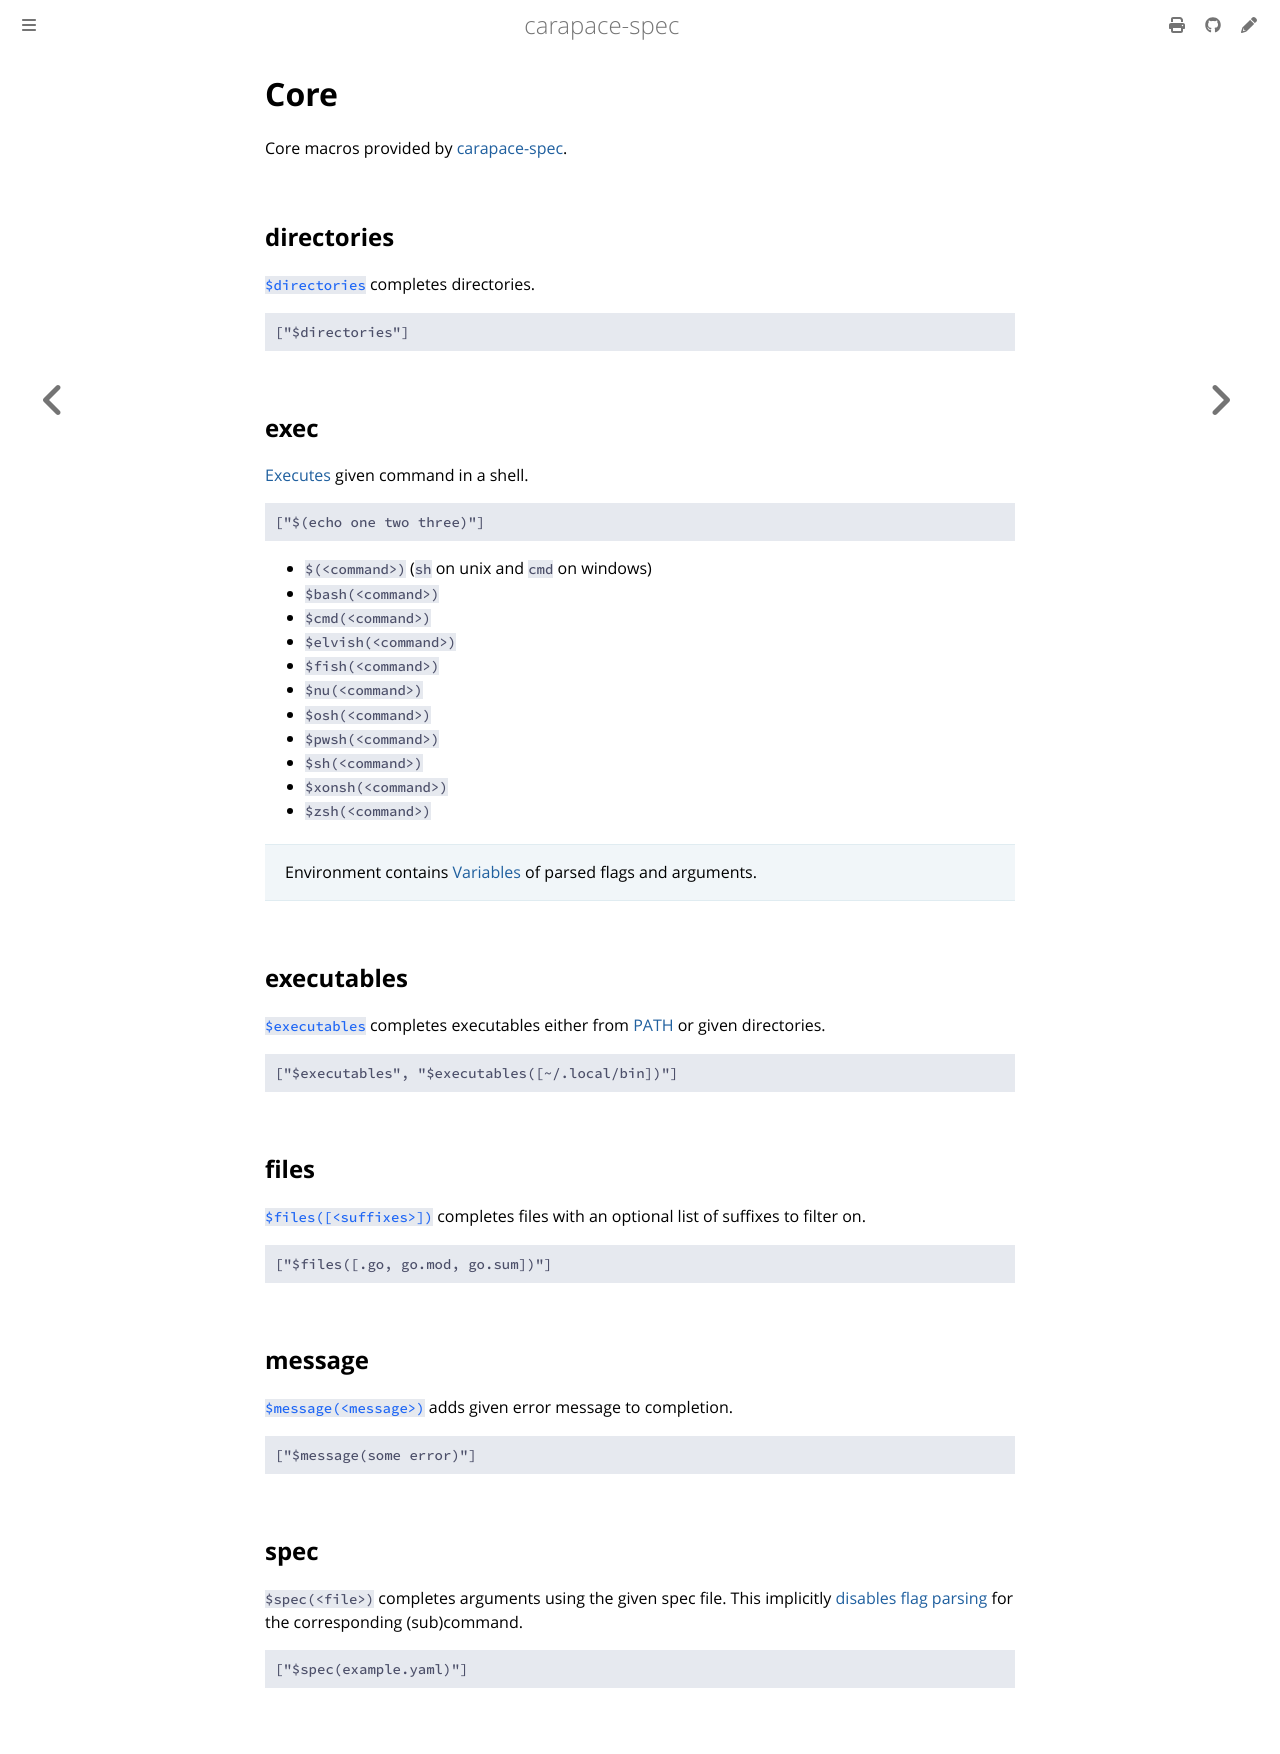

repository: carapace-sh/carapace-spec · page: carapace-spec/macros/core.html · generator: mdbook

# Core

Core macros provided by [carapace-spec](https://github.com/carapace-sh/carapace-spec).

## directories

[`$directories`](https://carapace-sh.github.io/carapace/carapace/defaultActions/actionDirectories.html) completes directories.
```yaml
["$directories"]
```

## exec

[Executes](https://carapace-sh.github.io/carapace/carapace/defaultActions/actionExecCommand.html) given command in a shell.

```yaml
["$(echo one two three)"]
```
- `$(<command>)` (`sh` on unix and `cmd` on windows)
- `$bash(<command>)`
- `$cmd(<command>)`
- `$elvish(<command>)`
- `$fish(<command>)`
- `$nu(<command>)`
- `$osh(<command>)`
- `$pwsh(<command>)`
- `$sh(<command>)`
- `$xonsh(<command>)`
- `$zsh(<command>)`

> Environment contains [Variables](../variables.md) of parsed flags and arguments.

## executables

[`$executables`](https://carapace-sh.github.io/carapace/carapace/defaultActions/actionExecutables.html) completes executables either from [PATH] or given directories.
```yaml
["$executables", "$executables([~/.local/bin])"]
```

## files

[`$files([<suffixes>])`](https://carapace-sh.github.io/carapace/carapace/defaultActions/actionFiles.html) completes files with an optional list of suffixes to filter on.

```yaml
["$files([.go, go.mod, go.sum])"]
```

## message

[`$message(<message>)`](https://carapace-sh.github.io/carapace/carapace/defaultActions/actionMessage.html) adds given error message to completion.

```yaml
["$message(some error)"]
```

## spec

`$spec(<file>)` completes arguments using the given spec file.
This implicitly [disables flag parsing](https://pkg.go.dev/github.com/spf13/cobra#Command) for the corresponding (sub)command.

```yaml
["$spec(example.yaml)"]
```

[PATH]:https://en.wikipedia.org/wiki/PATH_(variable)
